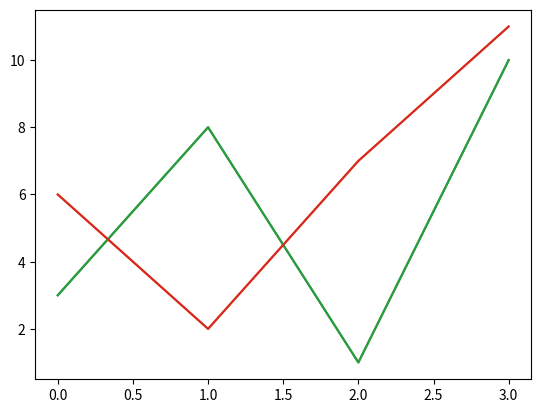

Generate this figure with matplotlib:
import matplotlib.pyplot as plt
import numpy as np

ypoints = np.array([3, 8, 1, 10])

# You can use the keyword argument linestyle, or shorter ls, to change the style of the plotted line

# plt.plot(ypoints, linestyle = 'dotted') # dotted line

# plt.plot(ypoints, linestyle = 'dashed') # dashed line

# The line style can be written in a shorter syntax:
# linestyle can be written as ls.
# dotted can be written as :.
# dashed can be written as --.

# plt.plot(ypoints, ls = ':') # dotted line

# plt.plot(ypoints, color = 'r') # red line

# plt.plot(ypoints, c = '#4CAF50') # hex color

# plt.plot(ypoints, c = 'hotpink') # named color

# plt.plot(ypoints, linewidth = '20.5') # line width

# Multiple lines - You can plot as many lines as you like by simply adding more plt.plot() functions

y1 = np.array([3, 8, 1, 10]) 
y2 = np.array([6, 2, 7, 11])

plt.plot(y1)
plt.plot(y2)

# another approach - Draw two lines by specifiyng the x- and y-point values for both lines
x1 = np.array([0, 1, 2, 3])
y1 = np.array([3, 8, 1, 10])
x2 = np.array([0, 1, 2, 3])
y2 = np.array([6, 2, 7, 11])

plt.plot(x1, y1, x2, y2) # x1, y1, x2, y2 are the x- and y-point values for both lines


plt.show()